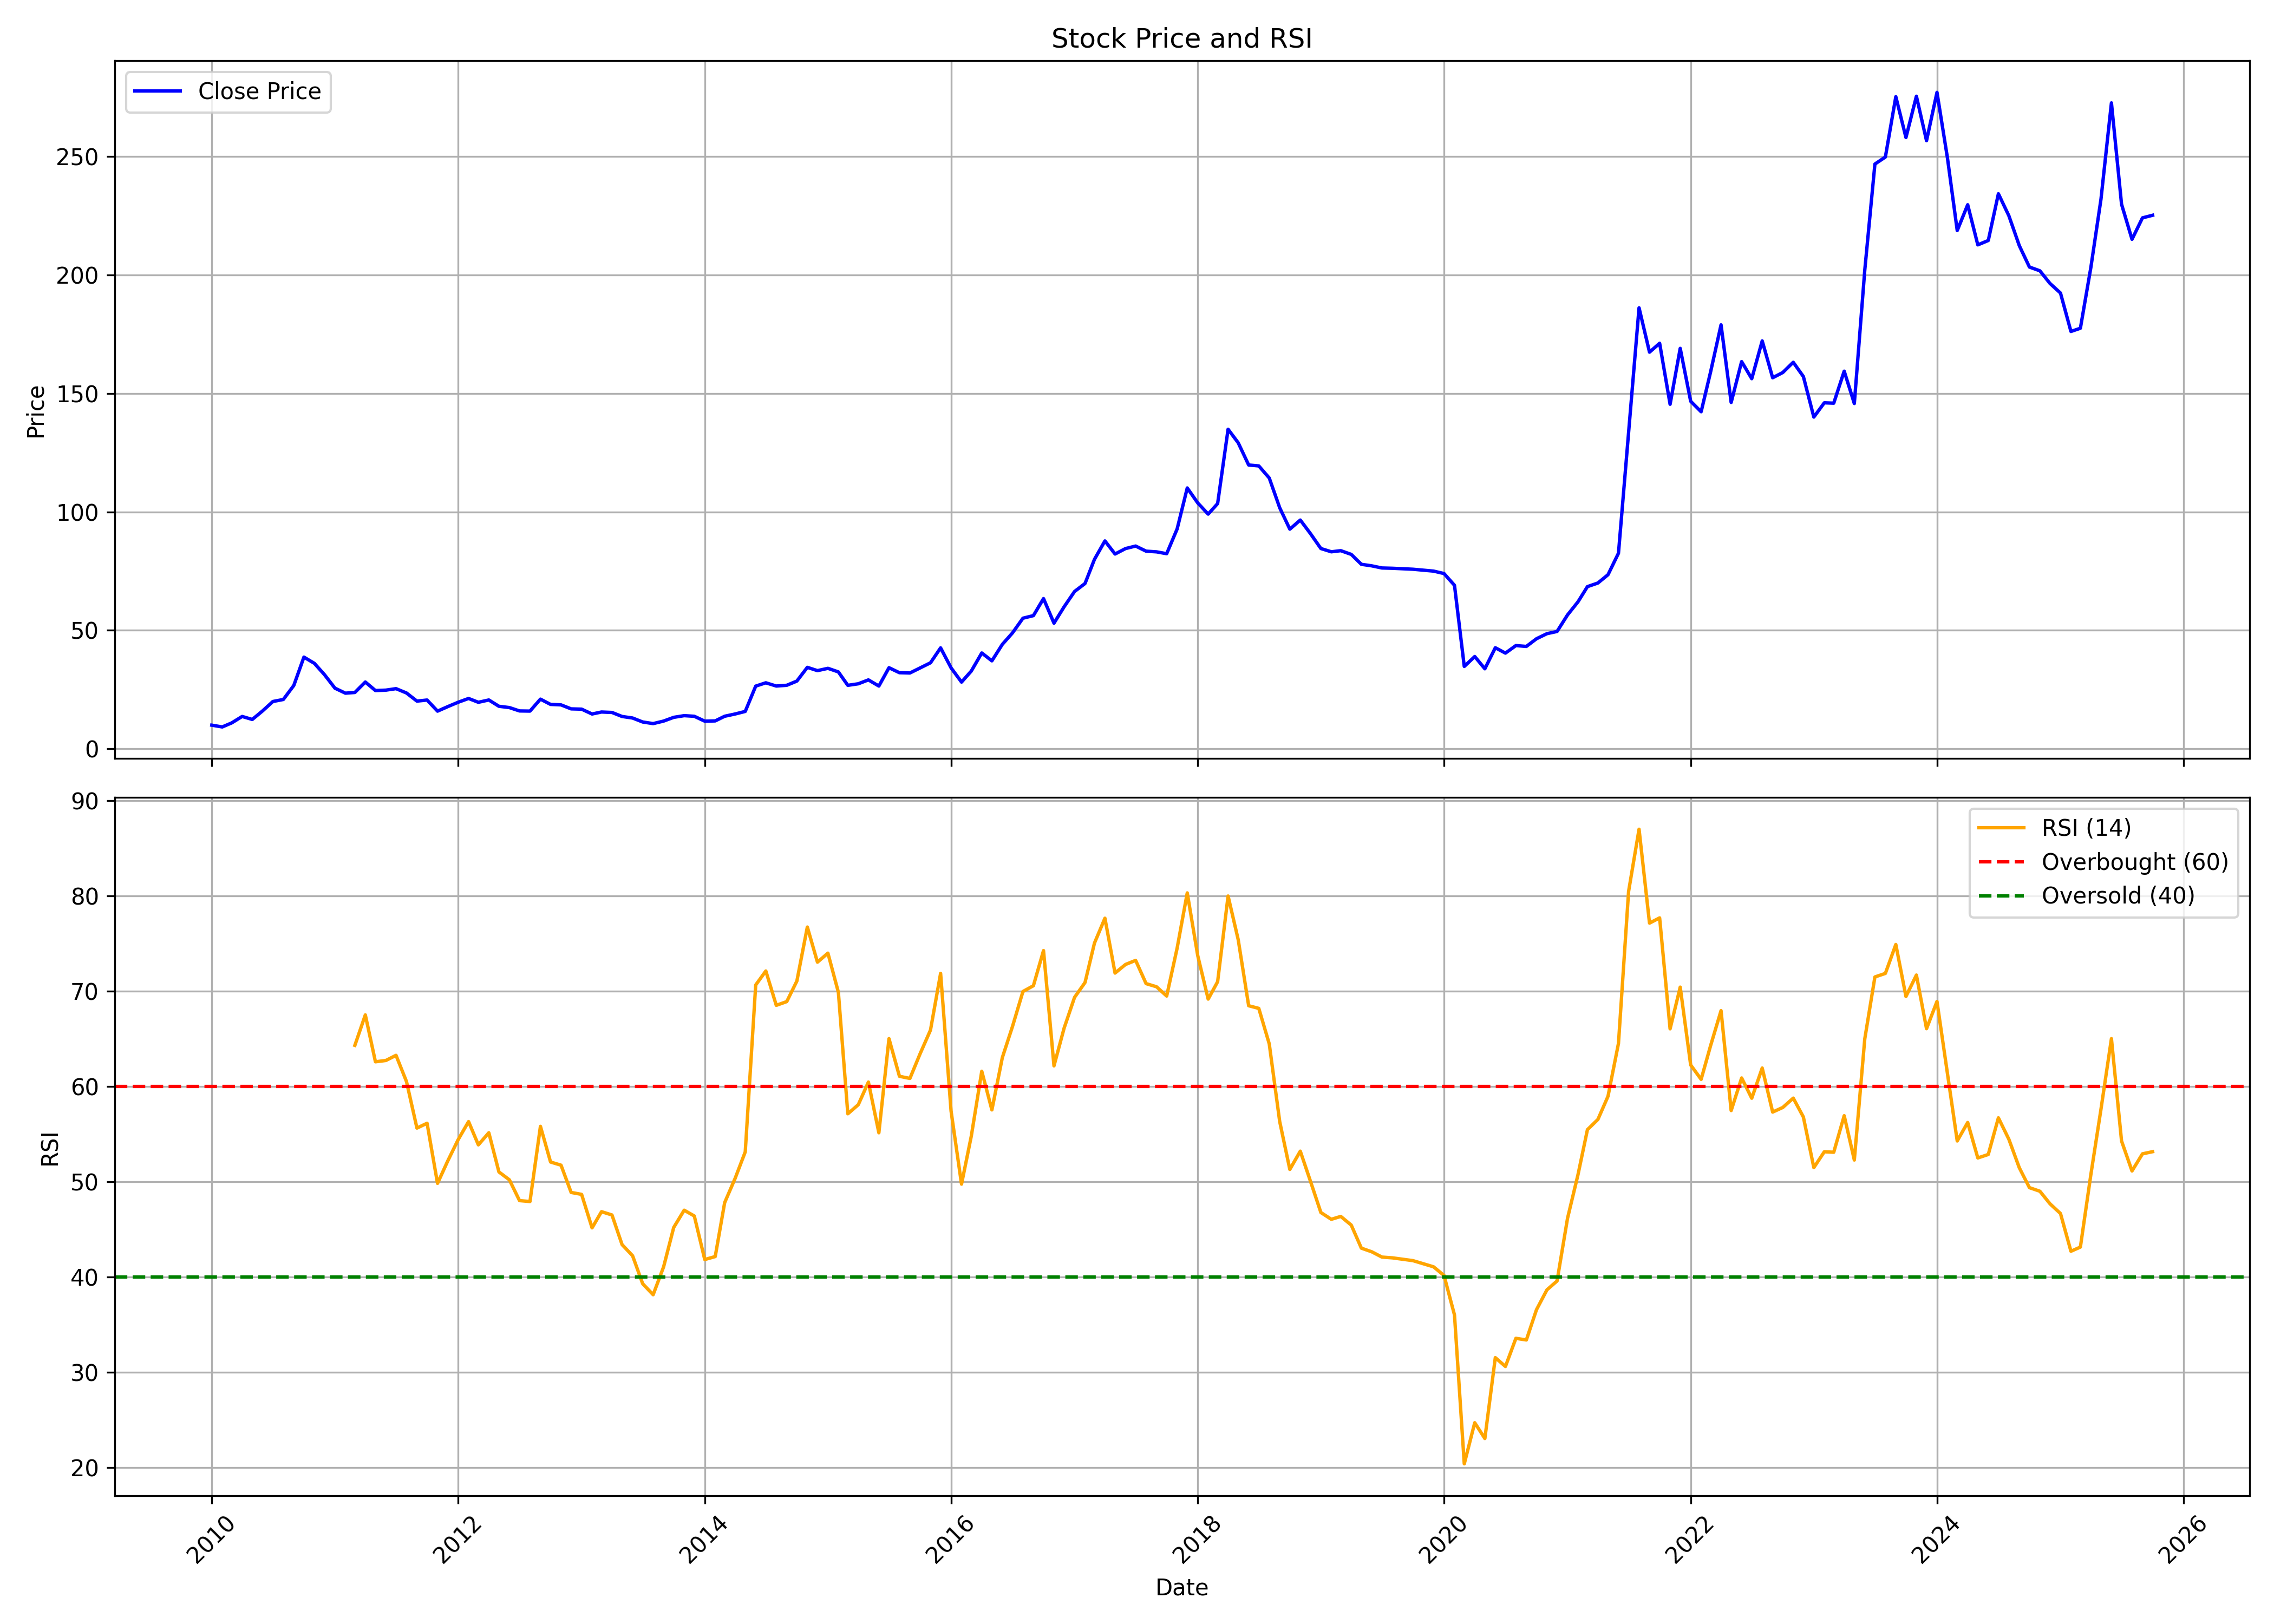

Data behind this chart, as committed beside it:
, date, symbol, open, high, low, close, volume, rsi
0, 2010-01-01, SSWL, 9.16, 11.57, 9.067, 9.983, 1411540, 
1, 2010-02-01, SSWL, 10.1, 10.59, 8.984, 9.234, 1111190, 
2, 2010-03-01, SSWL, 9.234, 11.84, 8.975, 10.94, 3054180, 
3, 2010-04-01, SSWL, 10.71, 15.08, 10.71, 13.66, 10228760, 
4, 2010-05-01, SSWL, 13.69, 14.42, 11.94, 12.39, 2086350, 
5, 2010-06-01, SSWL, 12.49, 16.47, 12.29, 16.06, 3346850, 
6, 2010-07-01, SSWL, 16.03, 20.81, 14.65, 19.97, 24913520, 
7, 2010-08-01, SSWL, 20.16, 22.38, 18.78, 20.83, 9328740, 
8, 2010-09-01, SSWL, 20.91, 28.2, 20.91, 26.73, 22760470, 
9, 2010-10-01, SSWL, 26.95, 43.47, 26.2, 38.7, 52189530, 
10, 2010-11-01, SSWL, 38.82, 40.11, 33.66, 36.07, 19090520, 
11, 2010-12-01, SSWL, 36.5, 37.43, 29.04, 31.29, 14026110, 
12, 2011-01-01, SSWL, 31.77, 33.72, 25.08, 25.59, 4855230, 
13, 2011-02-01, SSWL, 25.81, 27.77, 19.51, 23.48, 4328140, 
14, 2011-03-01, SSWL, 23.41, 26.56, 21.03, 23.78, 6142180, 64.29
15, 2011-04-01, SSWL, 23.68, 31.57, 23.41, 28.19, 17023820, 67.49
16, 2011-05-01, SSWL, 28.24, 29.07, 22.85, 24.59, 3891930, 62.57
17, 2011-06-01, SSWL, 24.89, 28.24, 22.57, 24.77, 10262000, 62.71
18, 2011-07-01, SSWL, 25.35, 28.77, 24.43, 25.39, 14395960, 63.25
19, 2011-08-01, SSWL, 25.43, 26.93, 23.03, 23.56, 2928600, 60.5
20, 2011-09-01, SSWL, 23.56, 24.61, 19.72, 20.14, 1814620, 55.61
21, 2011-10-01, SSWL, 19.74, 22.13, 19.16, 20.59, 1611260, 56.12
22, 2011-11-01, SSWL, 20.56, 21.95, 14.8, 15.9, 1219740, 49.81
23, 2011-12-01, SSWL, 16.54, 23.64, 16.1, 17.79, 34298370, 52.14
24, 2012-01-01, SSWL, 17.94, 20.57, 17.6, 19.65, 7296230, 54.39
25, 2012-02-01, SSWL, 19.54, 23.08, 19.54, 21.25, 7864270, 56.3
26, 2012-03-01, SSWL, 21.37, 22.56, 19.21, 19.63, 5616600, 53.85
27, 2012-04-01, SSWL, 19.81, 21.59, 19.18, 20.62, 2544470, 55.13
28, 2012-05-01, SSWL, 20.58, 21.35, 16.18, 17.95, 2521630, 51.01
29, 2012-06-01, SSWL, 17.79, 19.05, 16.63, 17.41, 1167660, 50.18
30, 2012-07-01, SSWL, 17.64, 19.34, 15.51, 15.99, 1737590, 48
31, 2012-08-01, SSWL, 16.16, 19.25, 15.07, 15.92, 2705990, 47.91
32, 2012-09-01, SSWL, 15.26, 22.62, 15.26, 20.97, 9714910, 55.8
33, 2012-10-01, SSWL, 22.01, 22.2, 18.18, 18.74, 1503180, 52.05
34, 2012-11-01, SSWL, 18.8, 19.93, 17.68, 18.55, 672520, 51.72
35, 2012-12-01, SSWL, 18.71, 19.28, 16.49, 16.86, 988360, 48.86
36, 2013-01-01, SSWL, 16.74, 20.15, 16.46, 16.74, 3570370, 48.66
37, 2013-02-01, SSWL, 16.65, 18.54, 14.52, 14.69, 508670, 45.15
38, 2013-03-01, SSWL, 14.67, 19, 13.73, 15.54, 1868430, 46.84
39, 2013-04-01, SSWL, 15.33, 16.44, 14.23, 15.35, 518030, 46.5
40, 2013-05-01, SSWL, 15.35, 16.97, 13.55, 13.65, 2545640, 43.38
41, 2013-06-01, SSWL, 13.77, 14.67, 12.29, 13.01, 1361020, 42.22
42, 2013-07-01, SSWL, 13.08, 14.86, 10.98, 11.33, 2584390, 39.29
43, 2013-08-01, SSWL, 11.42, 12.42, 10.41, 10.64, 1230840, 38.13
44, 2013-09-01, SSWL, 11.05, 13.42, 10.61, 11.71, 2002610, 41.05
45, 2013-10-01, SSWL, 11.96, 14.52, 11.92, 13.28, 2576910, 45.18
46, 2013-11-01, SSWL, 13.93, 14.71, 12.85, 14, 3405440, 47
47, 2013-12-01, SSWL, 14.07, 14.26, 12.53, 13.74, 1663470, 46.39
48, 2014-01-01, SSWL, 14.46, 14.63, 11.42, 11.68, 2713290, 41.82
49, 2014-02-01, SSWL, 11.88, 13.13, 10.62, 11.78, 3632730, 42.13
50, 2014-03-01, SSWL, 11.7, 13.89, 11.7, 13.74, 1974030, 47.79
51, 2014-04-01, SSWL, 13.81, 15.98, 13.7, 14.7, 3709670, 50.34
52, 2014-05-01, SSWL, 14.7, 18.71, 14.28, 15.78, 5474380, 53.12
53, 2014-06-01, SSWL, 15.79, 27.49, 15.35, 26.46, 18557230, 70.63
54, 2014-07-01, SSWL, 26.34, 29.98, 24.27, 27.86, 18702310, 72.1
55, 2014-08-01, SSWL, 27.5, 30.88, 24.87, 26.5, 7054730, 68.5
56, 2014-09-01, SSWL, 26.8, 32.73, 25.82, 26.81, 7805510, 68.89
57, 2014-10-01, SSWL, 27.02, 29.68, 26.02, 28.59, 1648910, 71.04
58, 2014-11-01, SSWL, 28.5, 36.42, 26.79, 34.38, 16966760, 76.71
59, 2014-12-01, SSWL, 34.43, 35.67, 30.46, 32.99, 5409350, 73.02
... 130 more rows
